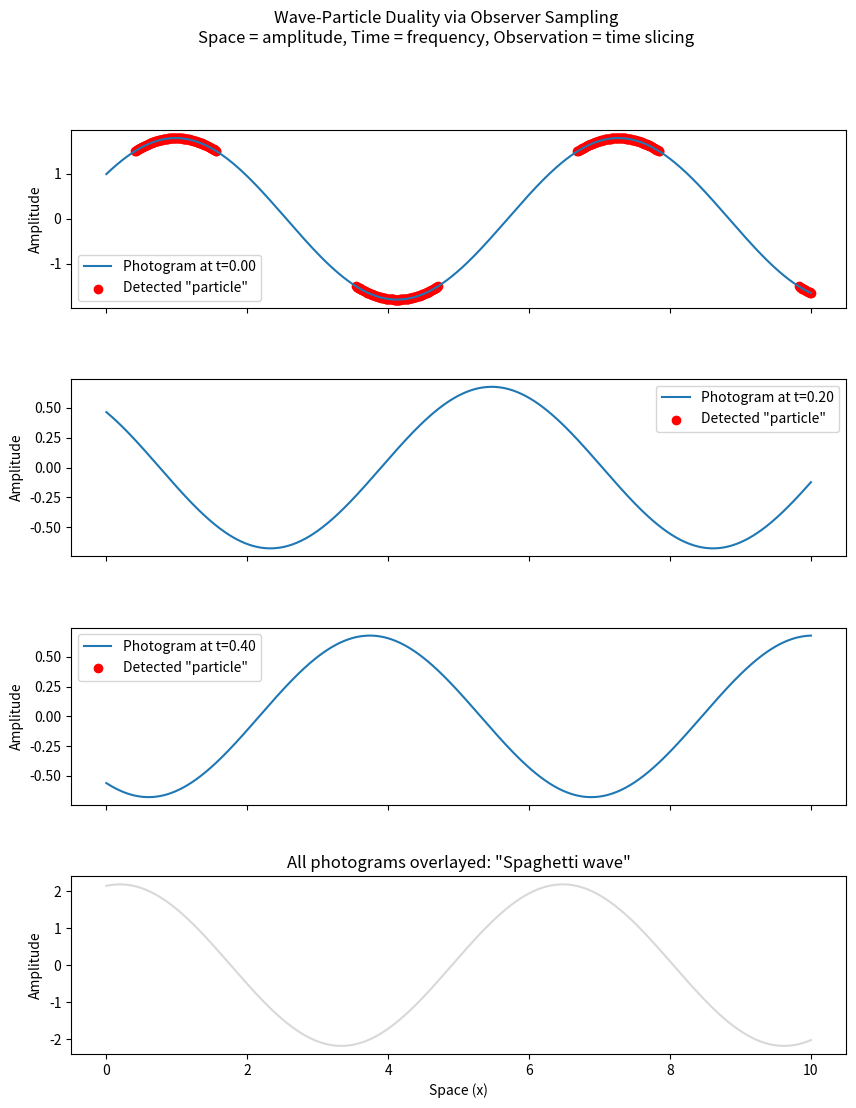

Recreate this plot in Python.
import numpy as np
import matplotlib.pyplot as plt

# Parameters
x = np.linspace(0, 10, 1000)           # Space axis
frequencies = [2, 3.5, 5]              # Frequencies (time as frequency)
amplitudes = [1, 0.7, 0.5]             # Amplitudes (space as amplitude)
phases = [0, np.pi/4, np.pi/2]         # Phase offsets

def wave_function(x, t):
    """Sum of sinusoids representing photon waves."""
    return sum(a * np.sin(2 * np.pi * f * t + p + x)
               for a, f, p in zip(amplitudes, frequencies, phases))

# Observer parameters
sampling_interval = 0.2                 # "Frame rate" of observer (Δt)
num_samples = 20                        # Number of photograms
threshold = 1.5                         # Detection threshold for "particle"

# Prepare the plot
fig, axes = plt.subplots(4, 1, figsize=(10, 12), sharex=True)
plt.subplots_adjust(hspace=0.4)

for i, t in enumerate(np.arange(0, sampling_interval * num_samples, sampling_interval)):
    wf = wave_function(x, t)
    if i < 3:  # Show first 3 slices
        axes[i].plot(x, wf, label=f'Photogram at t={t:.2f}')
        # Mark detected "particles"
        particles = np.where(np.abs(wf) > threshold)[0]
        axes[i].scatter(x[particles], wf[particles], color='red', label='Detected "particle"')
        axes[i].legend()
        axes[i].set_ylabel('Amplitude')
    elif i == 3:  # Overlay all photograms for "spaghetti" view
        axes[3].plot(x, wf, alpha=0.3, color='gray')
axes[3].set_title('All photograms overlayed: "Spaghetti wave"')
axes[3].set_xlabel('Space (x)')
axes[3].set_ylabel('Amplitude')

plt.suptitle("Wave-Particle Duality via Observer Sampling\n"
             "Space = amplitude, Time = frequency, Observation = time slicing")
plt.show()